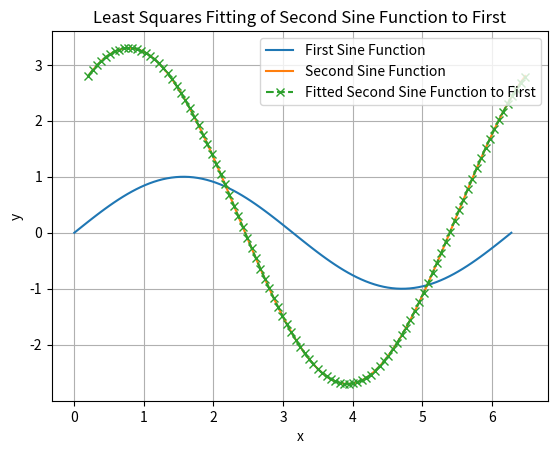

Reproduce this figure in Python.
import numpy as np
from scipy.optimize import least_squares
import matplotlib.pyplot as plt
from scipy.interpolate import interp1d

# Generate data points for the first sine function
x1 = np.linspace(0, 2*np.pi, 100)
y1 = np.sin(x1)

# Generate data points for the second sine function
x2 = np.linspace(0.2, 2*np.pi + 0.2, 100)
y2 = 3 * np.sin(x2 + np.pi/4) + 0.3

# # Interpolate the first sine function at the x-coordinate of the first point of the second sine function
# interp_cubic = interp1d(x1, y1, kind='cubic')
# y_interp_x2_0 = interp_cubic(x2[0])

# Define the error function (residuals)
def error_func(params, x1, y1, x2, y2):
    A, y0, delta_t = params
    interp_func = interp1d(x1 + delta_t, y1, kind='cubic', fill_value="extrapolate")
    y1_shifted_scaled = A * (interp_func(x2) + y0)
    return y1_shifted_scaled - y2

# Initial guess for the parameters A, y0 and delta_t
initial_guess = [1, 0, 0]

# Fit the second sine function to the first using least squares
result = least_squares(error_func, initial_guess, args=(x1, y1, x2, y2))

# Extract the parameters A and y0
A_fit, y0_fit, delta_t_fit = result.x

# Create the fitted curve
interp_func = interp1d(x1 + delta_t_fit, y1, kind='cubic', fill_value="extrapolate")
y_fitted = A_fit * (interp_func(x2) + y0_fit)

# Plot the original data and the fitted line
plt.plot(x1, y1, label='First Sine Function')
plt.plot(x2, y2, label='Second Sine Function')
plt.plot(x2, y_fitted, 'x', label='Fitted Second Sine Function to First', linestyle='dashed')
plt.xlabel('x')
plt.ylabel('y')
plt.legend()
plt.title('Least Squares Fitting of Second Sine Function to First')
plt.grid(True)
plt.show()

print(f"Estimated scale factor (A): {A_fit}")
print(f"Estimated y-offset (y0): {y0_fit}")
print(f"Estimated delta_t: {delta_t_fit}")
